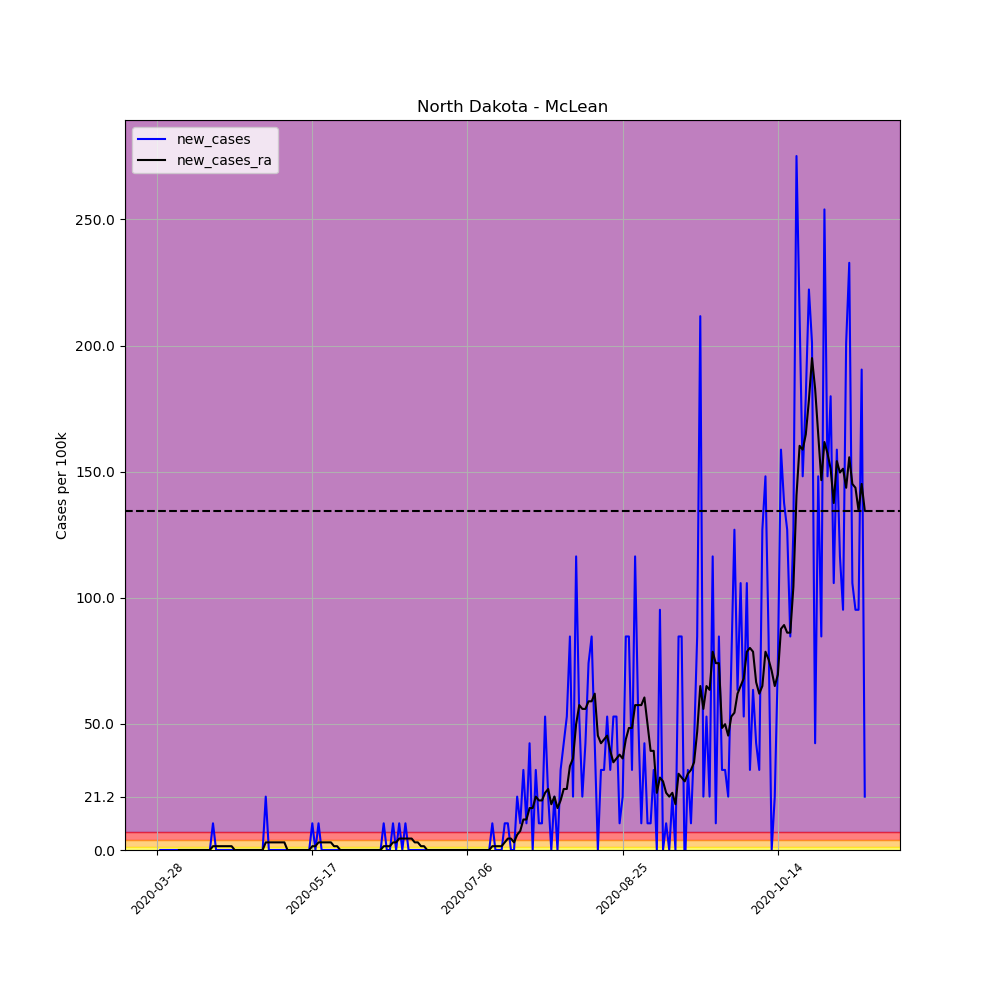

Source data for this figure (header and first rows):
, date, county, state, fips, cases, deaths, COUNTY, STNAME, CTYNAME, POPESTIMATE2019, per_100k, per_100k_ra, new_cases, new_cases_ra
430022, 2020-03-28, McLean, North Dakota, 38055, 2, 0, 55, North Dakota, McLean, 9450, 21.16, , , 
430023, 2020-03-29, McLean, North Dakota, 38055, 2, 0, 55, North Dakota, McLean, 9450, 21.16, , 0.0, 
430024, 2020-03-30, McLean, North Dakota, 38055, 2, 0, 55, North Dakota, McLean, 9450, 21.16, , 0.0, 
430025, 2020-03-31, McLean, North Dakota, 38055, 2, 0, 55, North Dakota, McLean, 9450, 21.16, , 0.0, 
430026, 2020-04-01, McLean, North Dakota, 38055, 2, 0, 55, North Dakota, McLean, 9450, 21.16, , 0.0, 
430027, 2020-04-02, McLean, North Dakota, 38055, 2, 0, 55, North Dakota, McLean, 9450, 21.16, , 0.0, 
430028, 2020-04-03, McLean, North Dakota, 38055, 2, 0, 55, North Dakota, McLean, 9450, 21.16, 21.16, 0.0, 
430029, 2020-04-04, McLean, North Dakota, 38055, 2, 0, 55, North Dakota, McLean, 9450, 21.16, 21.16, 0.0, 0.0
430030, 2020-04-05, McLean, North Dakota, 38055, 2, 0, 55, North Dakota, McLean, 9450, 21.16, 21.16, 0.0, 0.0
430031, 2020-04-06, McLean, North Dakota, 38055, 2, 0, 55, North Dakota, McLean, 9450, 21.16, 21.16, 0.0, 0.0
430032, 2020-04-07, McLean, North Dakota, 38055, 2, 0, 55, North Dakota, McLean, 9450, 21.16, 21.16, 0.0, 0.0
430033, 2020-04-08, McLean, North Dakota, 38055, 2, 0, 55, North Dakota, McLean, 9450, 21.16, 21.16, 0.0, 0.0
430034, 2020-04-09, McLean, North Dakota, 38055, 2, 0, 55, North Dakota, McLean, 9450, 21.16, 21.16, 0.0, 0.0
430035, 2020-04-10, McLean, North Dakota, 38055, 2, 0, 55, North Dakota, McLean, 9450, 21.16, 21.16, 0.0, 0.0
430036, 2020-04-11, McLean, North Dakota, 38055, 2, 0, 55, North Dakota, McLean, 9450, 21.16, 21.16, 0.0, 0.0
430037, 2020-04-12, McLean, North Dakota, 38055, 2, 0, 55, North Dakota, McLean, 9450, 21.16, 21.16, 0.0, 0.0
430038, 2020-04-13, McLean, North Dakota, 38055, 2, 0, 55, North Dakota, McLean, 9450, 21.16, 21.16, 0.0, 0.0
430039, 2020-04-14, McLean, North Dakota, 38055, 2, 0, 55, North Dakota, McLean, 9450, 21.16, 21.16, 0.0, 0.0
430040, 2020-04-15, McLean, North Dakota, 38055, 3, 0, 55, North Dakota, McLean, 9450, 31.75, 22.68, 10.58, 1.512
430041, 2020-04-16, McLean, North Dakota, 38055, 3, 0, 55, North Dakota, McLean, 9450, 31.75, 24.19, 0.0, 1.512
430042, 2020-04-17, McLean, North Dakota, 38055, 3, 0, 55, North Dakota, McLean, 9450, 31.75, 25.7, 0.0, 1.512
430043, 2020-04-18, McLean, North Dakota, 38055, 3, 0, 55, North Dakota, McLean, 9450, 31.75, 27.21, 0.0, 1.512
430044, 2020-04-19, McLean, North Dakota, 38055, 3, 0, 55, North Dakota, McLean, 9450, 31.75, 28.72, 0.0, 1.512
430045, 2020-04-20, McLean, North Dakota, 38055, 3, 0, 55, North Dakota, McLean, 9450, 31.75, 30.23, 0.0, 1.512
430046, 2020-04-21, McLean, North Dakota, 38055, 3, 0, 55, North Dakota, McLean, 9450, 31.75, 31.75, 0.0, 1.512
430047, 2020-04-22, McLean, North Dakota, 38055, 3, 0, 55, North Dakota, McLean, 9450, 31.75, 31.75, 0.0, 0.0
430048, 2020-04-23, McLean, North Dakota, 38055, 3, 0, 55, North Dakota, McLean, 9450, 31.75, 31.75, 0.0, 0.0
430049, 2020-04-24, McLean, North Dakota, 38055, 3, 0, 55, North Dakota, McLean, 9450, 31.75, 31.75, 0.0, 0.0
430050, 2020-04-25, McLean, North Dakota, 38055, 3, 0, 55, North Dakota, McLean, 9450, 31.75, 31.75, 0.0, 0.0
430051, 2020-04-26, McLean, North Dakota, 38055, 3, 0, 55, North Dakota, McLean, 9450, 31.75, 31.75, 0.0, 0.0
430052, 2020-04-27, McLean, North Dakota, 38055, 3, 0, 55, North Dakota, McLean, 9450, 31.75, 31.75, 0.0, 0.0
430053, 2020-04-28, McLean, North Dakota, 38055, 3, 0, 55, North Dakota, McLean, 9450, 31.75, 31.75, 0.0, 0.0
430054, 2020-04-29, McLean, North Dakota, 38055, 3, 0, 55, North Dakota, McLean, 9450, 31.75, 31.75, 0.0, 0.0
430055, 2020-04-30, McLean, North Dakota, 38055, 3, 0, 55, North Dakota, McLean, 9450, 31.75, 31.75, 0.0, 0.0
430056, 2020-05-01, McLean, North Dakota, 38055, 3, 0, 55, North Dakota, McLean, 9450, 31.75, 31.75, 0.0, 0.0
430057, 2020-05-02, McLean, North Dakota, 38055, 5, 0, 55, North Dakota, McLean, 9450, 52.91, 34.77, 21.16, 3.023
430058, 2020-05-03, McLean, North Dakota, 38055, 5, 0, 55, North Dakota, McLean, 9450, 52.91, 37.79, 0.0, 3.023
430059, 2020-05-04, McLean, North Dakota, 38055, 5, 0, 55, North Dakota, McLean, 9450, 52.91, 40.82, 0.0, 3.023
430060, 2020-05-05, McLean, North Dakota, 38055, 5, 0, 55, North Dakota, McLean, 9450, 52.91, 43.84, 0.0, 3.023
430061, 2020-05-06, McLean, North Dakota, 38055, 5, 0, 55, North Dakota, McLean, 9450, 52.91, 46.86, 0.0, 3.023
430062, 2020-05-07, McLean, North Dakota, 38055, 5, 0, 55, North Dakota, McLean, 9450, 52.91, 49.89, 0.0, 3.023
430063, 2020-05-08, McLean, North Dakota, 38055, 5, 0, 55, North Dakota, McLean, 9450, 52.91, 52.91, 0.0, 3.023
430064, 2020-05-09, McLean, North Dakota, 38055, 5, 0, 55, North Dakota, McLean, 9450, 52.91, 52.91, 0.0, 0.0
430065, 2020-05-10, McLean, North Dakota, 38055, 5, 0, 55, North Dakota, McLean, 9450, 52.91, 52.91, 0.0, 0.0
430066, 2020-05-11, McLean, North Dakota, 38055, 5, 0, 55, North Dakota, McLean, 9450, 52.91, 52.91, 0.0, 0.0
430067, 2020-05-12, McLean, North Dakota, 38055, 5, 0, 55, North Dakota, McLean, 9450, 52.91, 52.91, 0.0, 0.0
430068, 2020-05-13, McLean, North Dakota, 38055, 5, 0, 55, North Dakota, McLean, 9450, 52.91, 52.91, 0.0, 0.0
430069, 2020-05-14, McLean, North Dakota, 38055, 5, 0, 55, North Dakota, McLean, 9450, 52.91, 52.91, 0.0, 0.0
430070, 2020-05-15, McLean, North Dakota, 38055, 5, 0, 55, North Dakota, McLean, 9450, 52.91, 52.91, 0.0, 0.0
430071, 2020-05-16, McLean, North Dakota, 38055, 5, 0, 55, North Dakota, McLean, 9450, 52.91, 52.91, 0.0, 0.0
430072, 2020-05-17, McLean, North Dakota, 38055, 6, 0, 55, North Dakota, McLean, 9450, 63.49, 54.42, 10.58, 1.512
430073, 2020-05-18, McLean, North Dakota, 38055, 6, 0, 55, North Dakota, McLean, 9450, 63.49, 55.93, 0.0, 1.512
430074, 2020-05-19, McLean, North Dakota, 38055, 7, 0, 55, North Dakota, McLean, 9450, 74.07, 58.96, 10.58, 3.023
430075, 2020-05-20, McLean, North Dakota, 38055, 7, 0, 55, North Dakota, McLean, 9450, 74.07, 61.98, 0.0, 3.023
430076, 2020-05-21, McLean, North Dakota, 38055, 7, 0, 55, North Dakota, McLean, 9450, 74.07, 65, 0.0, 3.023
430077, 2020-05-22, McLean, North Dakota, 38055, 7, 0, 55, North Dakota, McLean, 9450, 74.07, 68.03, 0.0, 3.023
430078, 2020-05-23, McLean, North Dakota, 38055, 7, 0, 55, North Dakota, McLean, 9450, 74.07, 71.05, 0.0, 3.023
430079, 2020-05-24, McLean, North Dakota, 38055, 7, 0, 55, North Dakota, McLean, 9450, 74.07, 72.56, 0.0, 1.512
430080, 2020-05-25, McLean, North Dakota, 38055, 7, 0, 55, North Dakota, McLean, 9450, 74.07, 74.07, 0.0, 1.512
430081, 2020-05-26, McLean, North Dakota, 38055, 7, 0, 55, North Dakota, McLean, 9450, 74.07, 74.07, 0.0, 0.0
... 169 more rows
